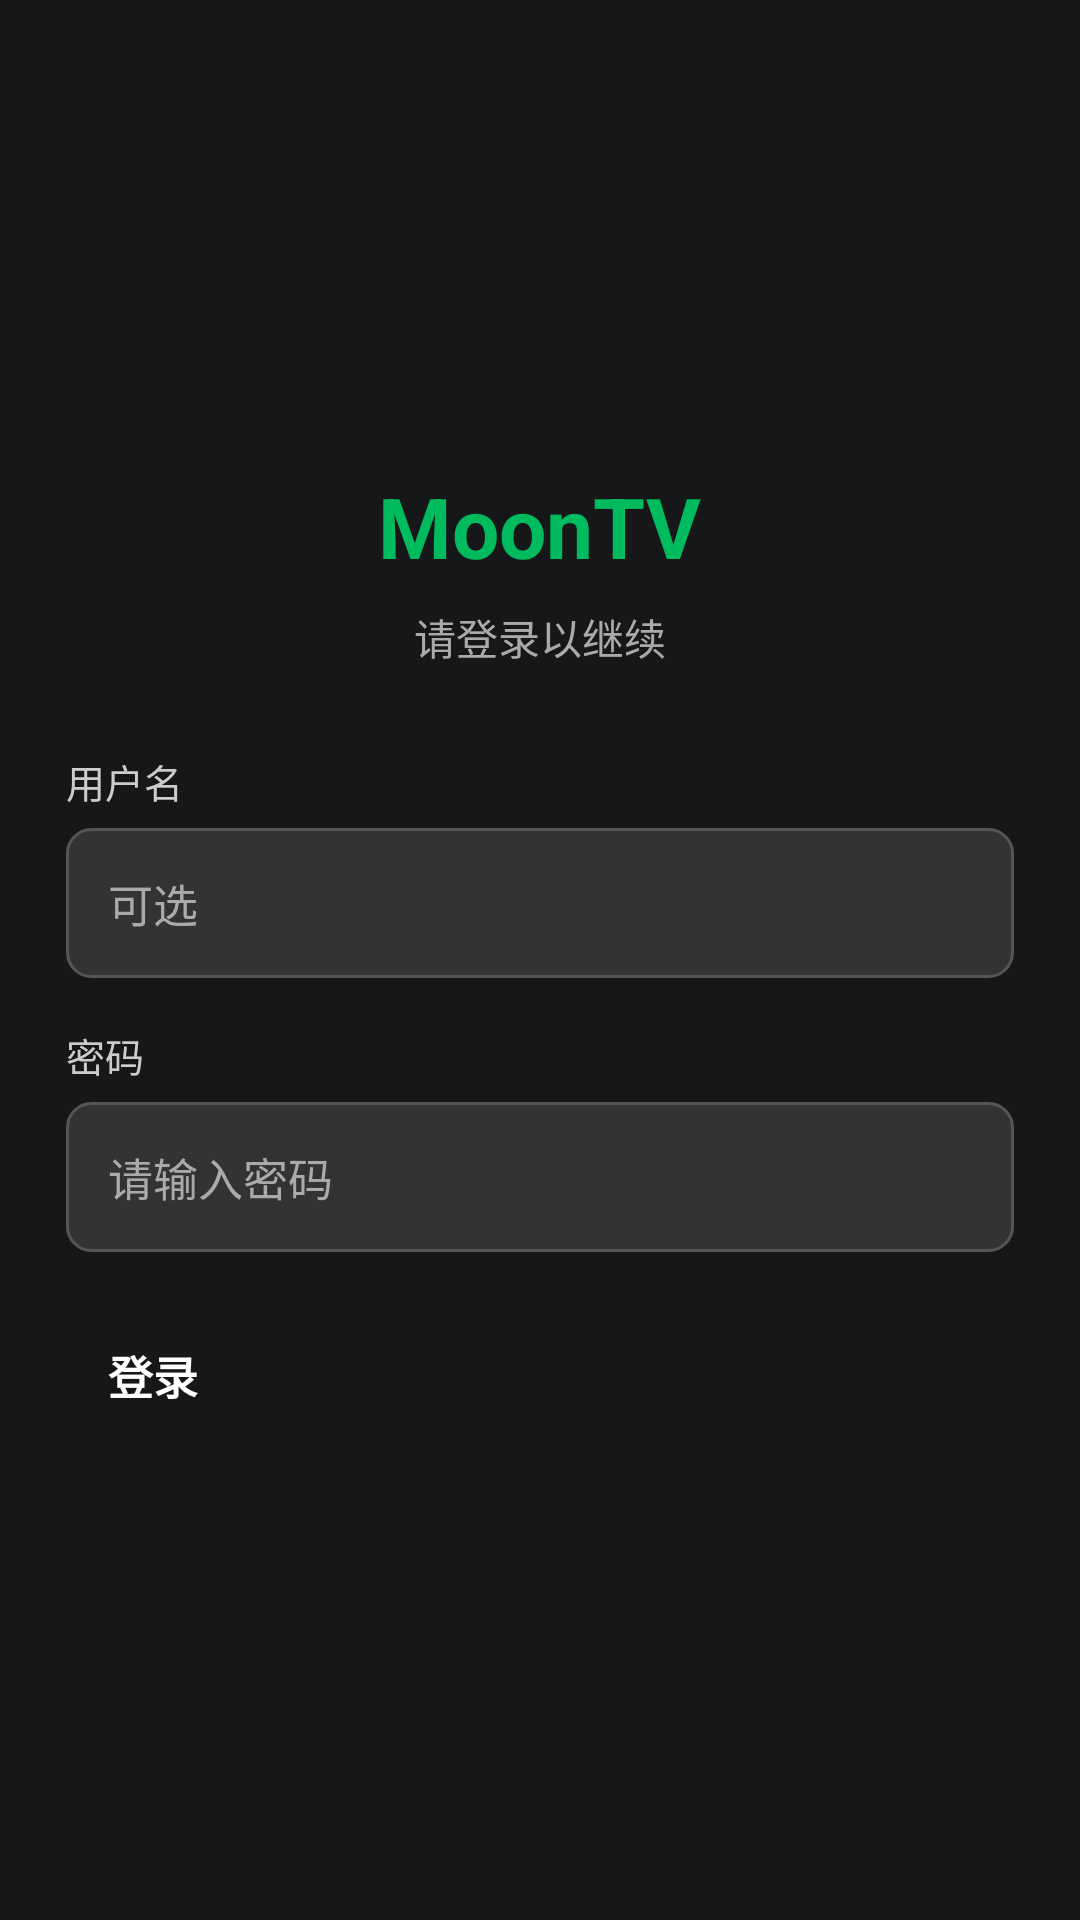

Here is an Android app screen rendered from its layout file. Give the layout XML and the strings, colors and styles it references.
<!-- AndroidManifest.xml: application theme Theme.MoonTV -->
<!-- res/layout/fragment_login.xml -->
<?xml version="1.0" encoding="utf-8"?>
<FrameLayout xmlns:android="http://schemas.android.com/apk/res/android"
    android:layout_width="match_parent"
    android:layout_height="match_parent"
    android:background="@color/bg_primary">

    <LinearLayout
        android:layout_width="380dp"
        android:layout_height="wrap_content"
        android:layout_gravity="center"
        android:background="@drawable/login_card_bg"
        android:orientation="vertical"
        android:padding="32dp">

        <TextView
            android:layout_width="wrap_content"
            android:layout_height="wrap_content"
            android:layout_gravity="center_horizontal"
            android:layout_marginBottom="8dp"
            android:text="@string/app_name"
            android:textColor="@color/primary"
            android:textSize="28sp"
            android:textStyle="bold" />

        <TextView
            android:layout_width="wrap_content"
            android:layout_height="wrap_content"
            android:layout_gravity="center_horizontal"
            android:layout_marginBottom="28dp"
            android:text="@string/login_subtitle"
            android:textColor="@color/text_muted"
            android:textSize="14sp" />

        <TextView
            android:layout_width="match_parent"
            android:layout_height="wrap_content"
            android:layout_marginBottom="6dp"
            android:text="@string/username_label"
            android:textColor="@color/text_secondary"
            android:textSize="13sp" />

        <EditText
            android:id="@+id/usernameInput"
            android:layout_width="match_parent"
            android:layout_height="wrap_content"
            android:layout_marginBottom="16dp"
            android:background="@drawable/input_bg"
            android:hint="@string/username_hint"
            android:importantForAutofill="no"
            android:inputType="text"
            android:padding="14dp"
            android:textColor="@color/text_primary"
            android:textColorHint="@color/text_muted"
            android:textSize="15sp" />

        <TextView
            android:layout_width="match_parent"
            android:layout_height="wrap_content"
            android:layout_marginBottom="6dp"
            android:text="@string/password_label"
            android:textColor="@color/text_secondary"
            android:textSize="13sp" />

        <EditText
            android:id="@+id/passwordInput"
            android:layout_width="match_parent"
            android:layout_height="wrap_content"
            android:layout_marginBottom="8dp"
            android:background="@drawable/input_bg"
            android:hint="@string/password_hint"
            android:imeOptions="actionDone"
            android:importantForAutofill="no"
            android:inputType="textPassword"
            android:padding="14dp"
            android:textColor="@color/text_primary"
            android:textColorHint="@color/text_muted"
            android:textSize="15sp" />

        <TextView
            android:id="@+id/errorText"
            android:layout_width="match_parent"
            android:layout_height="wrap_content"
            android:layout_marginBottom="4dp"
            android:textColor="@color/error"
            android:textSize="13sp"
            android:visibility="gone" />

        <ProgressBar
            android:id="@+id/loginLoading"
            android:layout_width="28dp"
            android:layout_height="28dp"
            android:layout_gravity="center_horizontal"
            android:layout_marginBottom="8dp"
            android:indeterminateTint="@color/primary"
            android:visibility="gone" />

        <Button
            android:id="@+id/loginButton"
            android:layout_width="match_parent"
            android:layout_height="wrap_content"
            android:layout_marginTop="8dp"
            android:backgroundTint="@color/primary"
            android:padding="14dp"
            android:text="@string/login_button"
            android:textColor="@color/white"
            android:textSize="15sp"
            android:textStyle="bold" />

    </LinearLayout>

</FrameLayout>
<!-- resources referenced by this layout -->
<resources>
  <color name="bg_primary">#FF151718</color>
  <color name="error">#FFEF4444</color>
  <color name="primary">#FF00BB5E</color>
  <color name="text_muted">#FFAAAAAA</color>
  <color name="text_primary">#FFECEDEE</color>
  <color name="text_secondary">#FFCCCCCC</color>
  <color name="white">#FFFFFFFF</color>
  <!-- drawable input_bg (drawable) -->
  <?xml version="1.0" encoding="utf-8"?>
  <shape xmlns:android="http://schemas.android.com/apk/res/android"
      android:shape="rectangle">
      <solid android:color="@color/bg_surface" />
      <stroke
          android:width="1dp"
          android:color="@color/bg_focus" />
      <corners android:radius="8dp" />
  </shape>
  <string name="app_name">MoonTV</string>
  <string name="login_button">登录</string>
  <string name="login_subtitle">请登录以继续</string>
  <string name="password_hint">请输入密码</string>
  <string name="password_label">密码</string>
  <string name="username_hint">可选</string>
  <string name="username_label">用户名</string>
  <style name="Theme.MoonTV" parent="Theme.Leanback">
          <item name="android:windowBackground">@color/bg_primary</item>
          <item name="android:colorPrimary">@color/primary</item>
          <item name="android:colorPrimaryDark">@color/primary_dark</item>
          <item name="android:colorAccent">@color/primary</item>
          <item name="android:textColorPrimary">@color/text_primary</item>
          <item name="android:textColorSecondary">@color/text_secondary</item>
          <item name="defaultBrandColor">@color/primary</item>
          <item name="defaultSearchColor">@color/primary</item>
          <item name="defaultSearchBrightColor">@color/primary</item>
      </style>
  <color name="bg_surface">#FF333333</color>
  <color name="bg_focus">#FF555555</color>
  <color name="primary_dark">#FF009A4D</color>
</resources>
